The GitHub repository C242-PS525/Capstone_Project_ML contains a labelled image folder "dataset-resize" with 16 categories: apple, avocado, banana, durian, guava, kiwi, langsat, mango, melon, orange, papaya, pineapple, rambutan, salak, water guava, watermelon. Examples follow, each with its label.

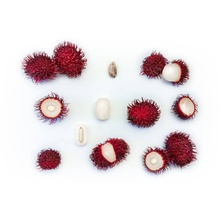
Label: rambutan

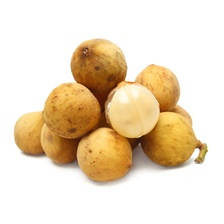
Label: langsat

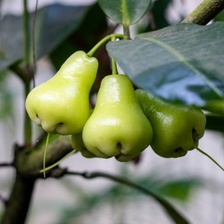
Label: water guava

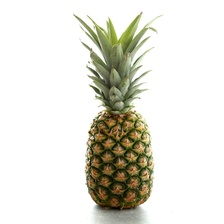
Label: pineapple

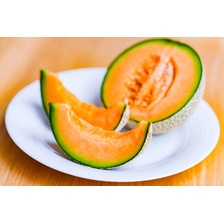
Label: melon

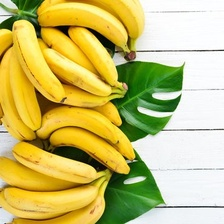
Label: banana
